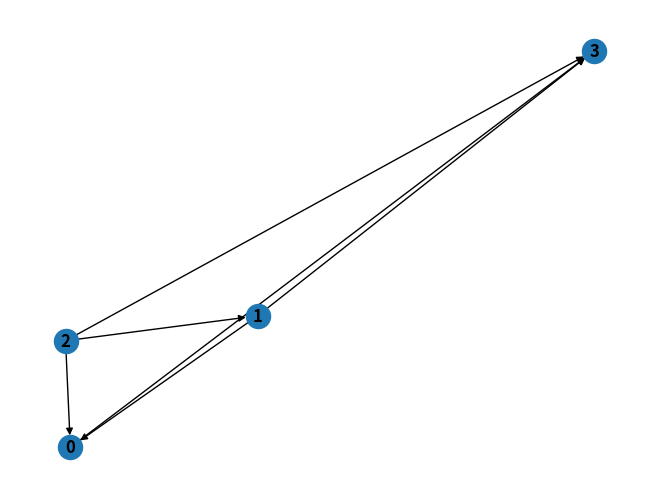

Reproduce this figure in Python.
# A sample graph using the previously dictated 'shadow'
# infrastructure to construct a simple graph
# version: 07/01/20


import networkx as nx
import matplotlib.pyplot as plt


di = nx.DiGraph()
nodes = [0, 1, 2, 3]
compValues = [10, 11, 12, 13]
edges = [(1, 0), (2, 1), (2, 0), (2, 3), (1, 3), (0, 3)]
edgeWeights = [20, 21, 22, 23, 24, 25]


# current structure assumes all elements are in separate lists
# @TODO reformat depending on how accessing data from xml

# @TODO how to access compvalue
def addNodes(diGraphNodes, localNodes, localCompValues):
    for node in nodes:
        if not nodes or not compValues:
            break
        else:
            diGraphNodes.add_node(node, comp = compValues[nodes.index(node)])



def addEdges(diGraphEdges, localEdges, localEdgeWeights):
    for edge in edges:
        if not edges or not edgeWeights:
            break
        else:
            diGraphEdges.add_edge(edge[0],edge[1], weight = localEdgeWeights[edges.index(edge)])



addNodes(di, nodes, compValues)
addEdges(di, edges, edgeWeights)



nx.draw(di, with_labels=True, font_weight='bold')
plt.show()
